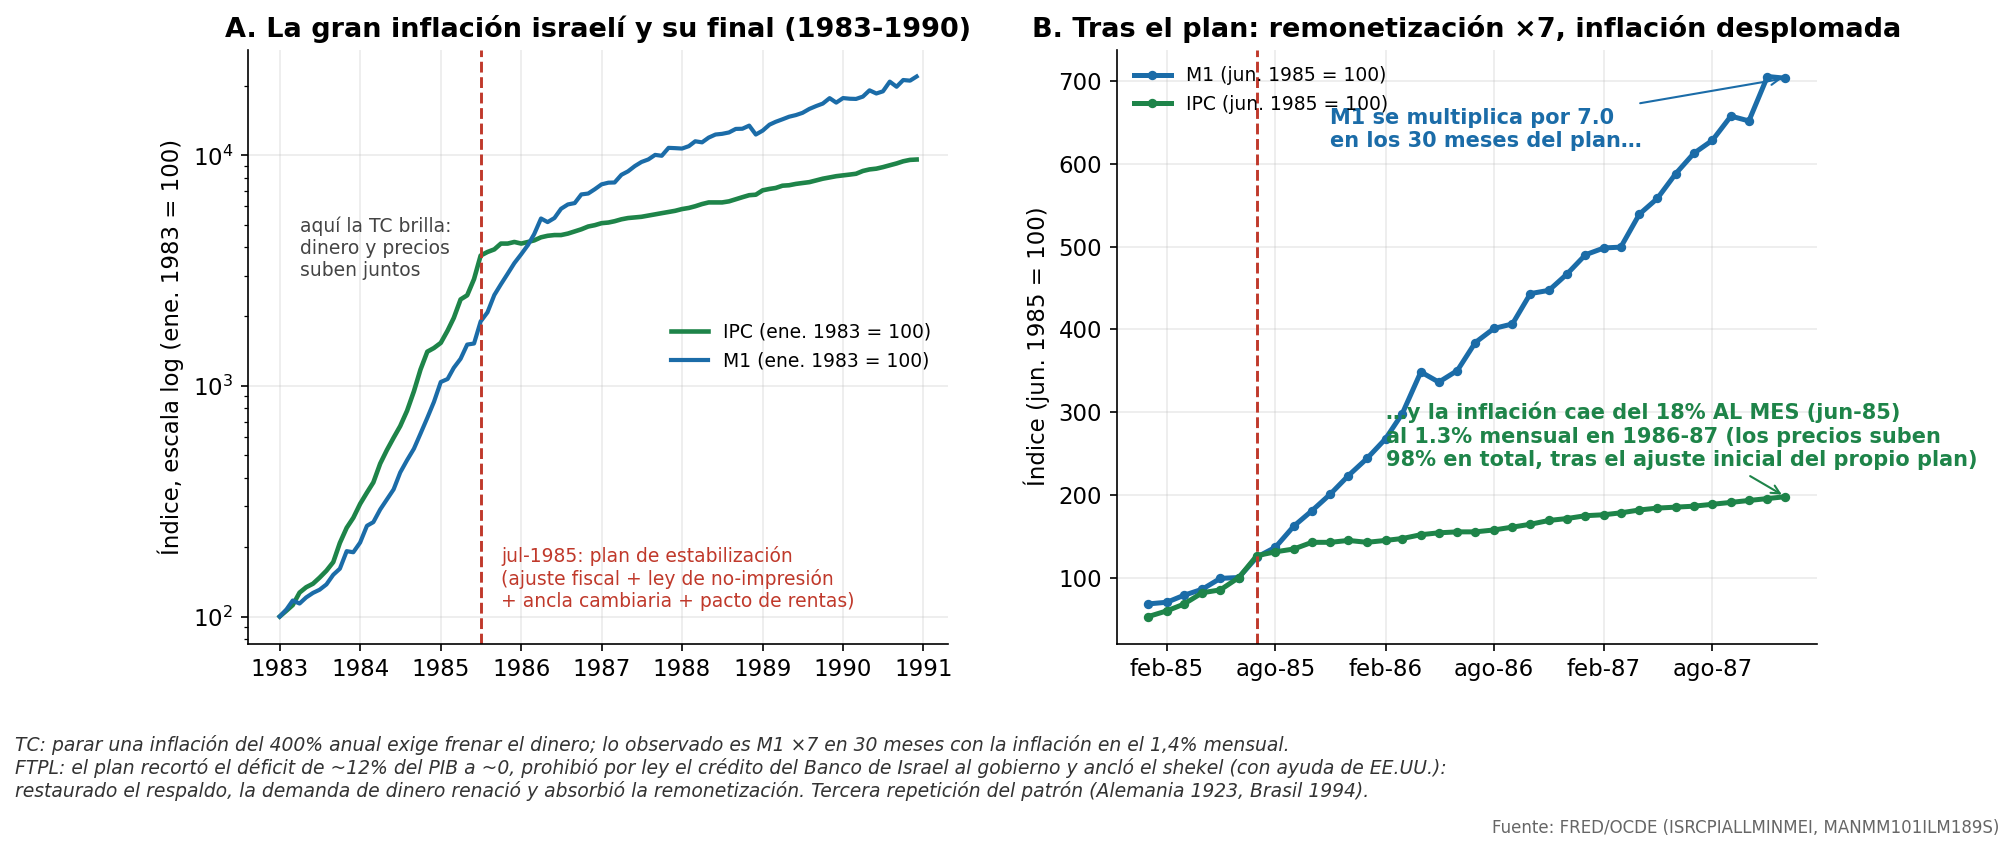

Source data for this figure (header and first rows):
fecha, IPC, M1
1983-01-01, 0.3433, 28751659
1983-02-01, 0.3641, 30882048
1983-03-01, 0.3846, 33723133
1983-04-01, 0.4357, 32730106
1983-05-01, 0.4597, 34781143
1983-06-01, 0.4763, 36389693
1983-07-01, 0.506, 37564823
1983-08-01, 0.5423, 39608515
1983-09-01, 0.591, 43622677
1983-10-01, 0.7156, 46344555
1983-11-01, 0.8325, 55205332
1983-12-01, 0.9198, 54611322
1984-01-01, 1.057, 60185261
1984-02-01, 1.184, 71127569
1984-03-01, 1.31, 73770056
1984-04-01, 1.58, 83694180
1984-05-01, 1.805, 92405121
1984-06-01, 2.047, 102326096
1984-07-01, 2.299, 121167000
1984-08-01, 2.678, 136978745
1984-09-01, 3.25, 153461853
1984-10-01, 4.042, 178518860
1984-11-01, 4.831, 209083656
1984-12-01, 5.012, 245050018
1985-01-01, 5.275, 298951614
1985-02-01, 5.963, 308017761
1985-03-01, 6.766, 344400024
1985-04-01, 8.142, 376996078
1985-05-01, 8.486, 434444168
1985-06-01, 9.977, 439045776
1985-07-01, 12.61, 547170074
1985-08-01, 13.07, 599459259
1985-09-01, 13.42, 712374603
1985-10-01, 14.22, 793271942
1985-11-01, 14.22, 882378021
1985-12-01, 14.45, 979906189
1986-01-01, 14.22, 1070625122
1986-02-01, 14.45, 1175048584
1986-03-01, 14.68, 1308826660
1986-04-01, 15.14, 1530036255
1986-05-01, 15.37, 1475838135
1986-06-01, 15.48, 1537507751
1986-07-01, 15.48, 1686095581
1986-08-01, 15.71, 1760570862
1986-09-01, 16.06, 1784623535
1986-10-01, 16.4, 1945726685
1986-11-01, 16.86, 1962905762
1986-12-01, 17.09, 2048973999
1987-01-01, 17.43, 2151772583
1987-02-01, 17.55, 2188061096
1987-03-01, 17.78, 2192122925
1987-04-01, 18.12, 2366981445
1987-05-01, 18.35, 2450415894
1987-06-01, 18.46, 2582732788
1987-07-01, 18.58, 2689865112
1987-08-01, 18.81, 2759013062
1987-09-01, 19.04, 2887594116
1987-10-01, 19.27, 2861924438
1987-11-01, 19.5, 3097746826
1987-12-01, 19.72, 3088642334
... 36 more rows
